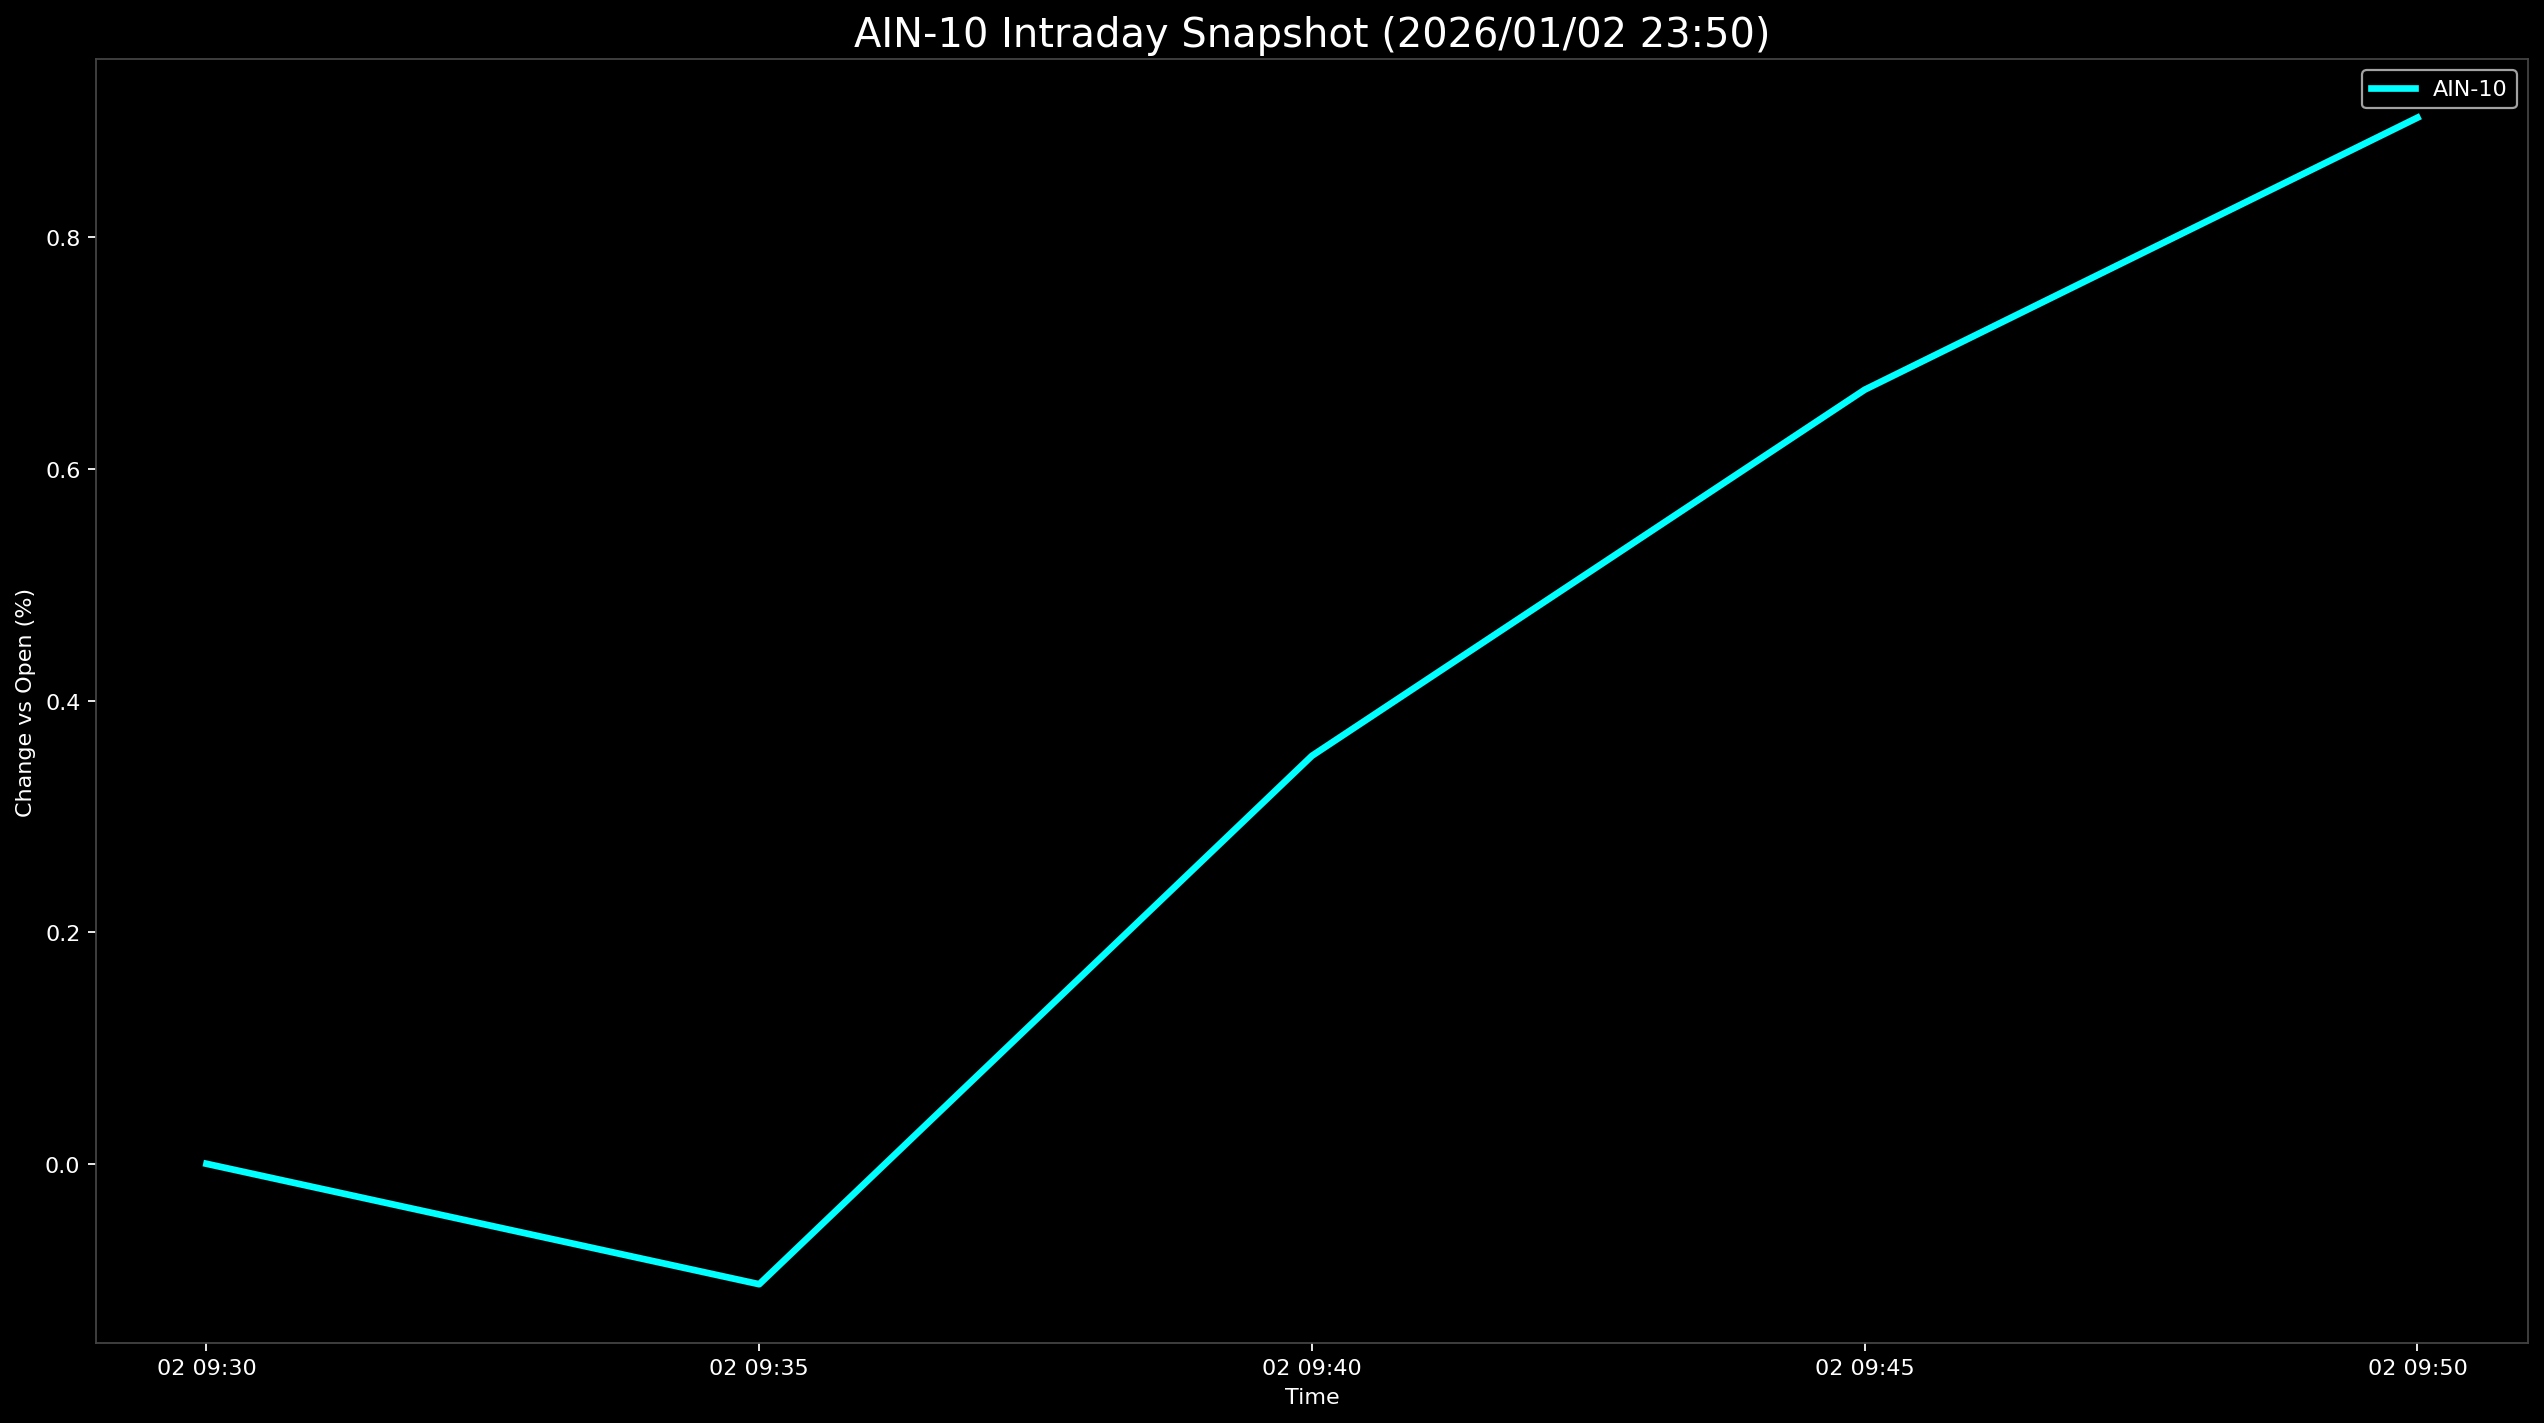

The table this chart was drawn from, first rows:
Datetime, AIN-10
2026-01-02 09:30:00, 0.0
2026-01-02 09:35:00, -0.104
2026-01-02 09:40:00, 0.3523
2026-01-02 09:45:00, 0.6684
2026-01-02 09:50:00, 0.9034
